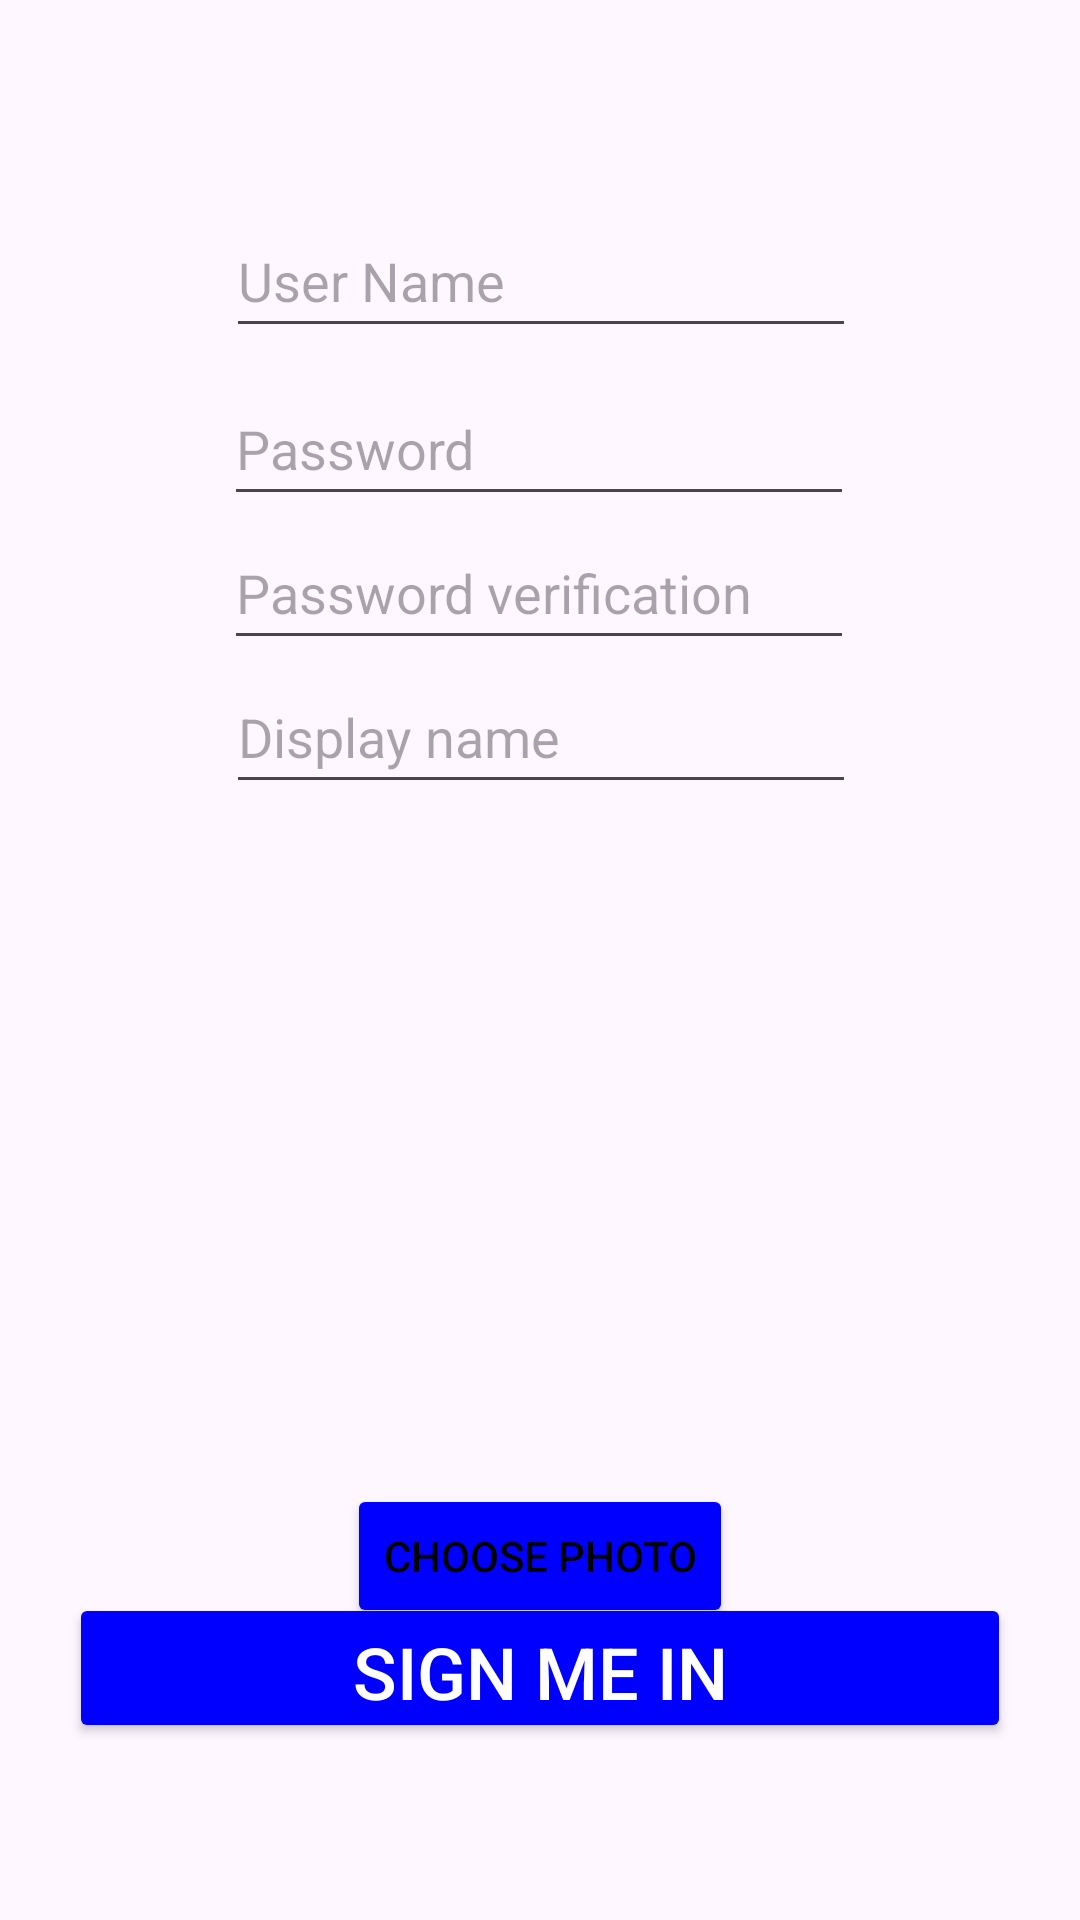

Layout XML and referenced resources for this Android screen:
<!-- AndroidManifest.xml: application theme Theme.MyApplication -->
<!-- res/layout/sign_in_page.xml -->
<?xml version="1.0" encoding="utf-8"?>
<androidx.constraintlayout.widget.ConstraintLayout xmlns:android="http://schemas.android.com/apk/res/android"
    xmlns:app="http://schemas.android.com/apk/res-auto"
    xmlns:tools="http://schemas.android.com/tools"
    android:id="@+id/signInPage"
    android:layout_width="match_parent"
    android:orientation="vertical"
    android:layout_height="match_parent">

    <EditText
        android:id="@+id/displayNameBox"
        android:layout_width="wrap_content"
        android:layout_height="wrap_content"
        android:ems="10"
        android:hint="@string/display_name"
        android:inputType="text"
        android:minHeight="48dp"
        android:singleLine="true"
        app:layout_constraintBottom_toBottomOf="parent"
        app:layout_constraintEnd_toEndOf="parent"
        app:layout_constraintHorizontal_bias="0.502"
        app:layout_constraintStart_toStartOf="parent"
        app:layout_constraintTop_toBottomOf="@+id/passVrfySignBox"
        app:layout_constraintVertical_bias="0.0" />

    <EditText
        android:id="@+id/passSignBox"
        android:layout_width="wrap_content"
        android:layout_height="wrap_content"
        android:layout_marginTop="8dp"
        android:ems="10"
        android:hint="Password"
        android:inputType="textPassword"
        android:minHeight="48dp"
        app:layout_constraintEnd_toEndOf="parent"
        app:layout_constraintHorizontal_bias="0.497"
        app:layout_constraintStart_toStartOf="parent"
        app:layout_constraintTop_toBottomOf="@+id/userNameSignBox" />

    <EditText
        android:id="@+id/passVrfySignBox"
        android:layout_width="wrap_content"
        android:layout_height="wrap_content"
        android:ems="10"
        android:hint="@string/password_verification"
        android:inputType="textPassword"
        android:minHeight="48dp"
        app:layout_constraintEnd_toEndOf="parent"
        app:layout_constraintHorizontal_bias="0.497"
        app:layout_constraintStart_toStartOf="parent"
        app:layout_constraintTop_toBottomOf="@+id/passSignBox" />

    <EditText
        android:id="@+id/userNameSignBox"
        android:layout_width="wrap_content"
        android:layout_height="wrap_content"
        android:layout_marginTop="68dp"
        android:autofillHints=""
        android:ems="10"
        android:hint="@string/user_name"
        android:inputType="text"
        android:minHeight="48dp"
        android:singleLine="true"
        app:layout_constraintEnd_toEndOf="parent"
        app:layout_constraintHorizontal_bias="0.502"
        app:layout_constraintStart_toStartOf="parent"
        app:layout_constraintTop_toTopOf="parent" />

    <ImageView
        android:id="@+id/ivProfileView"
        android:layout_width="200dp"
        android:layout_height="200dp"
        android:adjustViewBounds="false"
        android:contentDescription="TODO"
        android:cropToPadding="false"
        app:layout_constraintBottom_toTopOf="@+id/signMeInBT"
        app:layout_constraintEnd_toEndOf="parent"
        app:layout_constraintHorizontal_bias="0.512"
        app:layout_constraintStart_toStartOf="parent"
        app:layout_constraintTop_toBottomOf="@+id/displayNameBox"
        app:layout_constraintVertical_bias="0.345"
        tools:srcCompat="@tools:sample/avatars" />

    <Button
        android:id="@+id/photoPickerBT"
        android:layout_width="wrap_content"
        android:layout_height="wrap_content"
        android:backgroundTint="#0000FF"
        android:text="@string/choose_photo"
        app:layout_constraintBottom_toBottomOf="parent"
        app:layout_constraintEnd_toEndOf="parent"
        app:layout_constraintStart_toStartOf="parent"
        app:layout_constraintTop_toBottomOf="@+id/ivProfileView"
        app:layout_constraintVertical_bias="0.050000012"
        />

    <Button
        android:id="@+id/signMeInBT"
        android:layout_width="314dp"
        android:layout_height="50dp"
        android:backgroundTint="#0000FF"
        android:text="@string/sign_me_in"
        android:textColor="#FFFFFF"
        android:textSize="24sp"
        app:layout_constraintBottom_toBottomOf="parent"
        app:layout_constraintEnd_toEndOf="parent"
        app:layout_constraintStart_toStartOf="parent"
        app:layout_constraintTop_toTopOf="parent"
        app:layout_constraintVertical_bias="0.9" />
</androidx.constraintlayout.widget.ConstraintLayout>
<!-- resources referenced by this layout -->
<resources>
  <string name="choose_photo">choose photo</string>
  <string name="display_name">Display name</string>
  <string name="password_verification">Password verification</string>
  <string name="sign_me_in">Sign me in</string>
  <string name="user_name">User Name</string>
  <style name="Theme.MyApplication" parent="Base.Theme.MyApplication" />
  <style name="Base.Theme.MyApplication" parent="Theme.Material3.DayNight.NoActionBar">
          
          <item name="colorPrimary">@color/my_light_primary</item>
          <item name="android:textColor">@color/my_light_text</item>
          <item name="backgroundColor">@color/my_light_background</item>
      </style>
  <color name="my_light_primary">#0D4AFF</color>
  <color name="my_light_text">#000000</color>
  <color name="my_light_background">#FEFEFE</color>
</resources>
